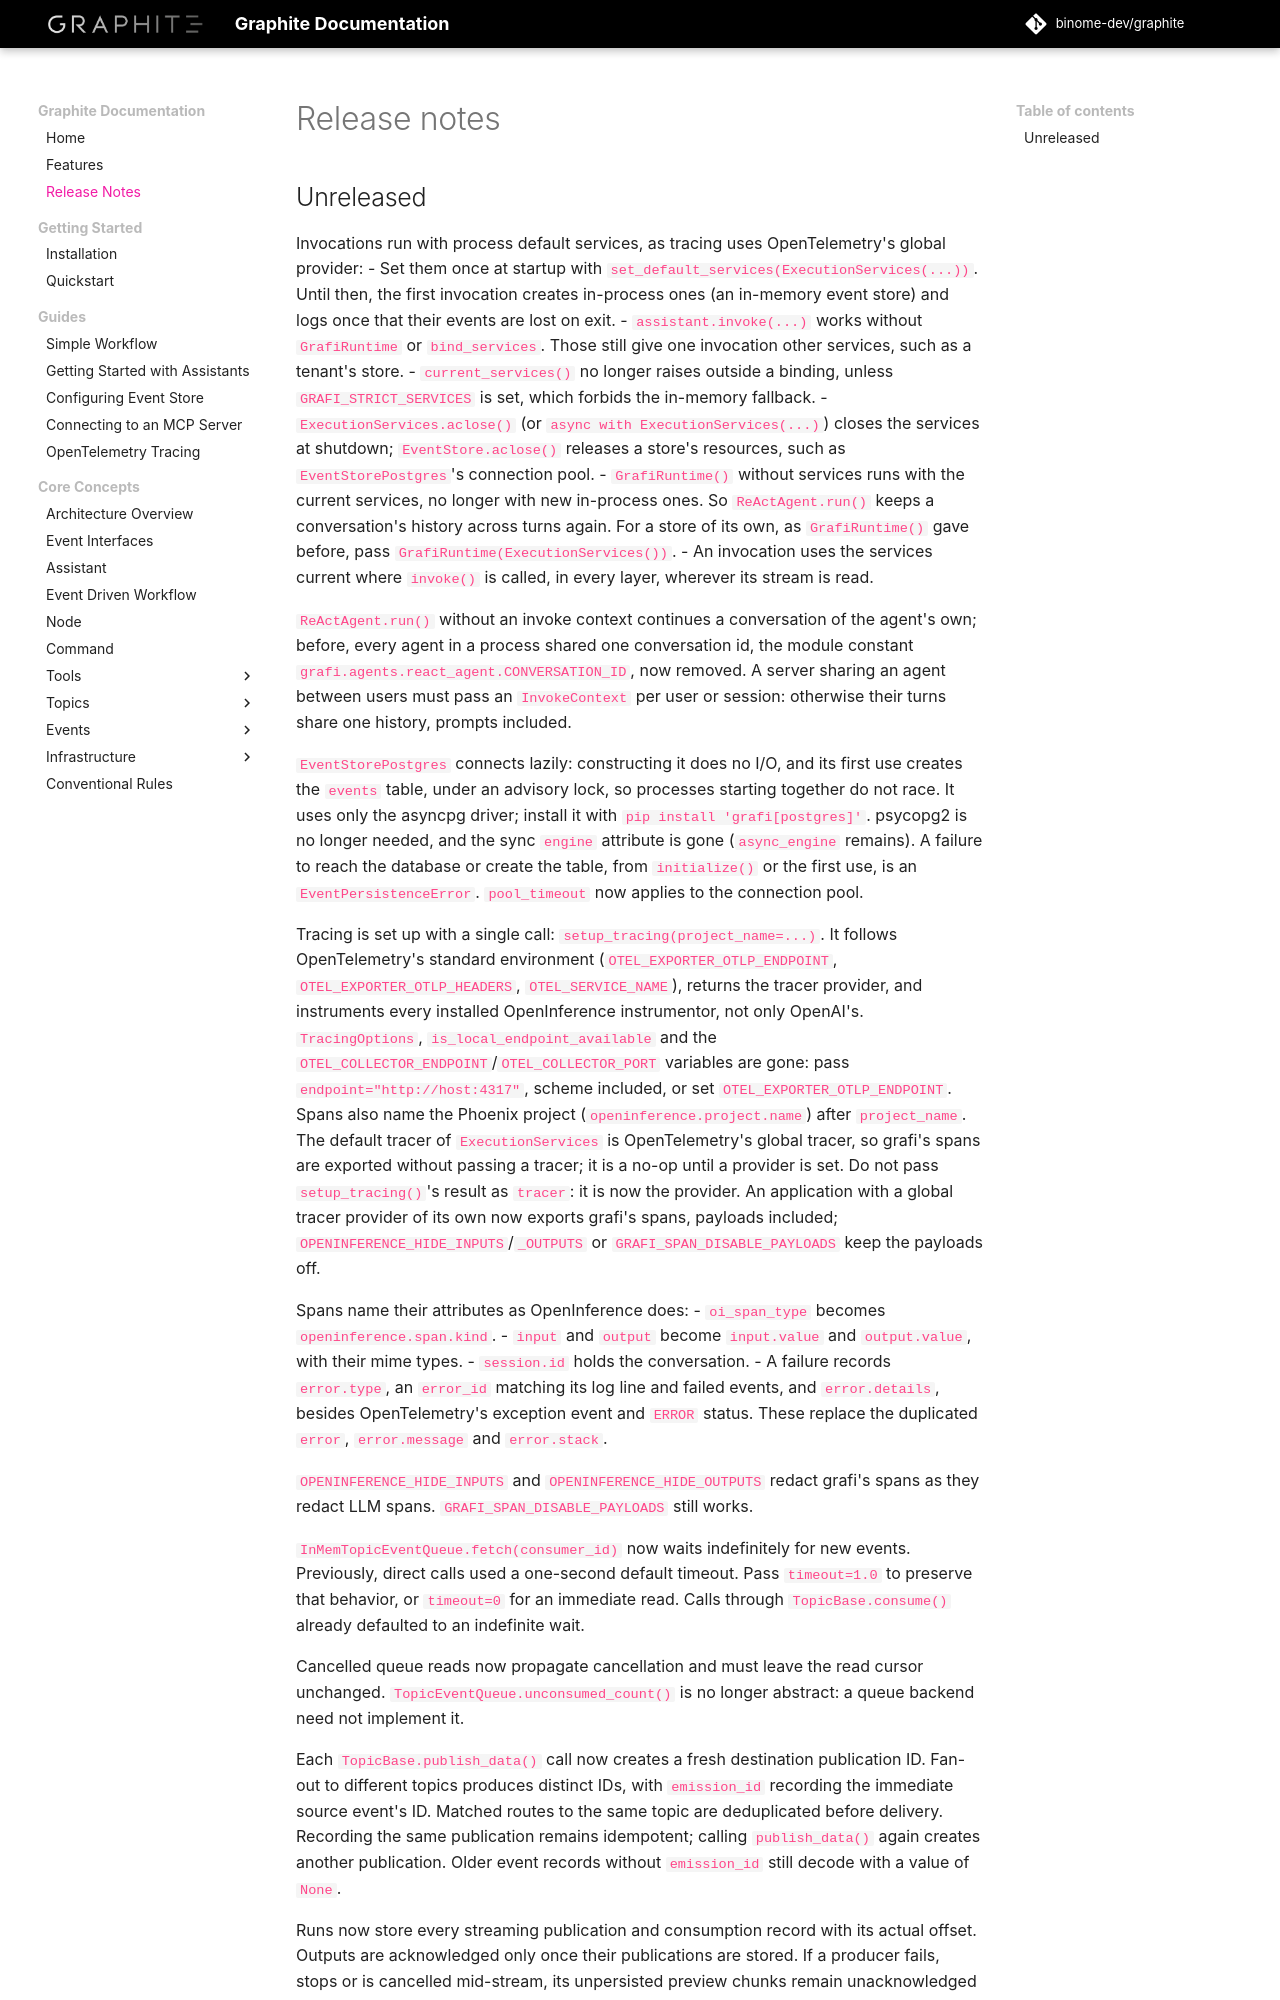

repository: binome-dev/graphite · page: release-notes/index.html · generator: mkdocs

# Release notes

## Unreleased

Invocations run with process default services, as tracing uses OpenTelemetry's
global provider:
- Set them once at startup with `set_default_services(ExecutionServices(...))`.
  Until then, the first invocation creates in-process ones (an in-memory event
  store) and logs once that their events are lost on exit.
- `assistant.invoke(...)` works without `GrafiRuntime` or `bind_services`. Those
  still give one invocation other services, such as a tenant's store.
- `current_services()` no longer raises outside a binding, unless
  `GRAFI_STRICT_SERVICES` is set, which forbids the in-memory fallback.
- `ExecutionServices.aclose()` (or `async with ExecutionServices(...)`) closes
  the services at shutdown; `EventStore.aclose()` releases a store's resources,
  such as `EventStorePostgres`'s connection pool.
- `GrafiRuntime()` without services runs with the current services, no longer
  with new in-process ones. So `ReActAgent.run()` keeps a conversation's
  history across turns again. For a store of its own, as `GrafiRuntime()` gave
  before, pass `GrafiRuntime(ExecutionServices())`.
- An invocation uses the services current where `invoke()` is called, in every
  layer, wherever its stream is read.

`ReActAgent.run()` without an invoke context continues a conversation of the
agent's own; before, every agent in a process shared one conversation id, the
module constant `grafi.agents.react_agent.CONVERSATION_ID`, now removed. A
server sharing an agent between users must pass an `InvokeContext` per user or
session: otherwise their turns share one history, prompts included.

`EventStorePostgres` connects lazily: constructing it does no I/O, and its
first use creates the `events` table, under an advisory lock, so processes
starting together do not race. It uses only the asyncpg driver; install it
with `pip install 'grafi[postgres]'`. psycopg2 is no longer needed, and the
sync `engine` attribute is gone (`async_engine` remains). A failure to reach
the database or create the table, from `initialize()` or the first use, is an
`EventPersistenceError`. `pool_timeout` now applies to the connection pool.

Tracing is set up with a single call: `setup_tracing(project_name=...)`. It
follows OpenTelemetry's standard environment (`OTEL_EXPORTER_OTLP_ENDPOINT`,
`OTEL_EXPORTER_OTLP_HEADERS`, `OTEL_SERVICE_NAME`), returns the tracer
provider, and instruments every installed OpenInference instrumentor, not
only OpenAI's. `TracingOptions`, `is_local_endpoint_available` and the
`OTEL_COLLECTOR_ENDPOINT`/`OTEL_COLLECTOR_PORT` variables are gone: pass
`endpoint="http://host:4317"`, scheme included, or set
`OTEL_EXPORTER_OTLP_ENDPOINT`. Spans also name the Phoenix project
(`openinference.project.name`) after `project_name`. The default
tracer of `ExecutionServices` is OpenTelemetry's global tracer, so grafi's spans
are exported without passing a tracer; it is a no-op until a provider is set.
Do not pass `setup_tracing()`'s result as `tracer`: it is now the provider. An
application with a global tracer provider of its own now exports grafi's
spans, payloads included; `OPENINFERENCE_HIDE_INPUTS`/`_OUTPUTS` or
`GRAFI_SPAN_DISABLE_PAYLOADS` keep the payloads off.

Spans name their attributes as OpenInference does:
- `oi_span_type` becomes `openinference.span.kind`.
- `input` and `output` become `input.value` and `output.value`, with their
  mime types.
- `session.id` holds the conversation.
- A failure records `error.type`, an `error_id` matching its log line and
  failed events, and `error.details`, besides OpenTelemetry's exception event
  and `ERROR` status. These replace the duplicated `error`, `error.message` and
  `error.stack`.

`OPENINFERENCE_HIDE_INPUTS` and `OPENINFERENCE_HIDE_OUTPUTS` redact grafi's
spans as they redact LLM spans. `GRAFI_SPAN_DISABLE_PAYLOADS` still works.

`InMemTopicEventQueue.fetch(consumer_id)` now waits indefinitely for new events.
Previously, direct calls used a one-second default timeout. Pass `timeout=1.0`
to preserve that behavior, or `timeout=0` for an immediate read. Calls through
`TopicBase.consume()` already defaulted to an indefinite wait.

Cancelled queue reads now propagate cancellation and must leave the read cursor
unchanged. `TopicEventQueue.unconsumed_count()` is no longer abstract: a queue
backend need not implement it.

Each `TopicBase.publish_data()` call now creates a fresh destination publication
ID. Fan-out to different topics produces distinct IDs, with `emission_id`
recording the immediate source event's ID. Matched routes to the same topic are
deduplicated before delivery. Recording the same publication remains idempotent;
calling `publish_data()` again creates another publication. Older event records
without `emission_id` still decode with a value of `None`.

Runs now store every streaming publication and consumption record
with its actual offset. Outputs are acknowledged only once their
publications are stored. If a producer fails, stops or is
cancelled mid-stream, its unpersisted preview chunks remain unacknowledged and
may be delivered again when the input is retried. Stored stream history therefore
contains more raw records. Use `get_async_output_events()` explicitly for a
derived text display; its projections must not be persisted as recovery records.
